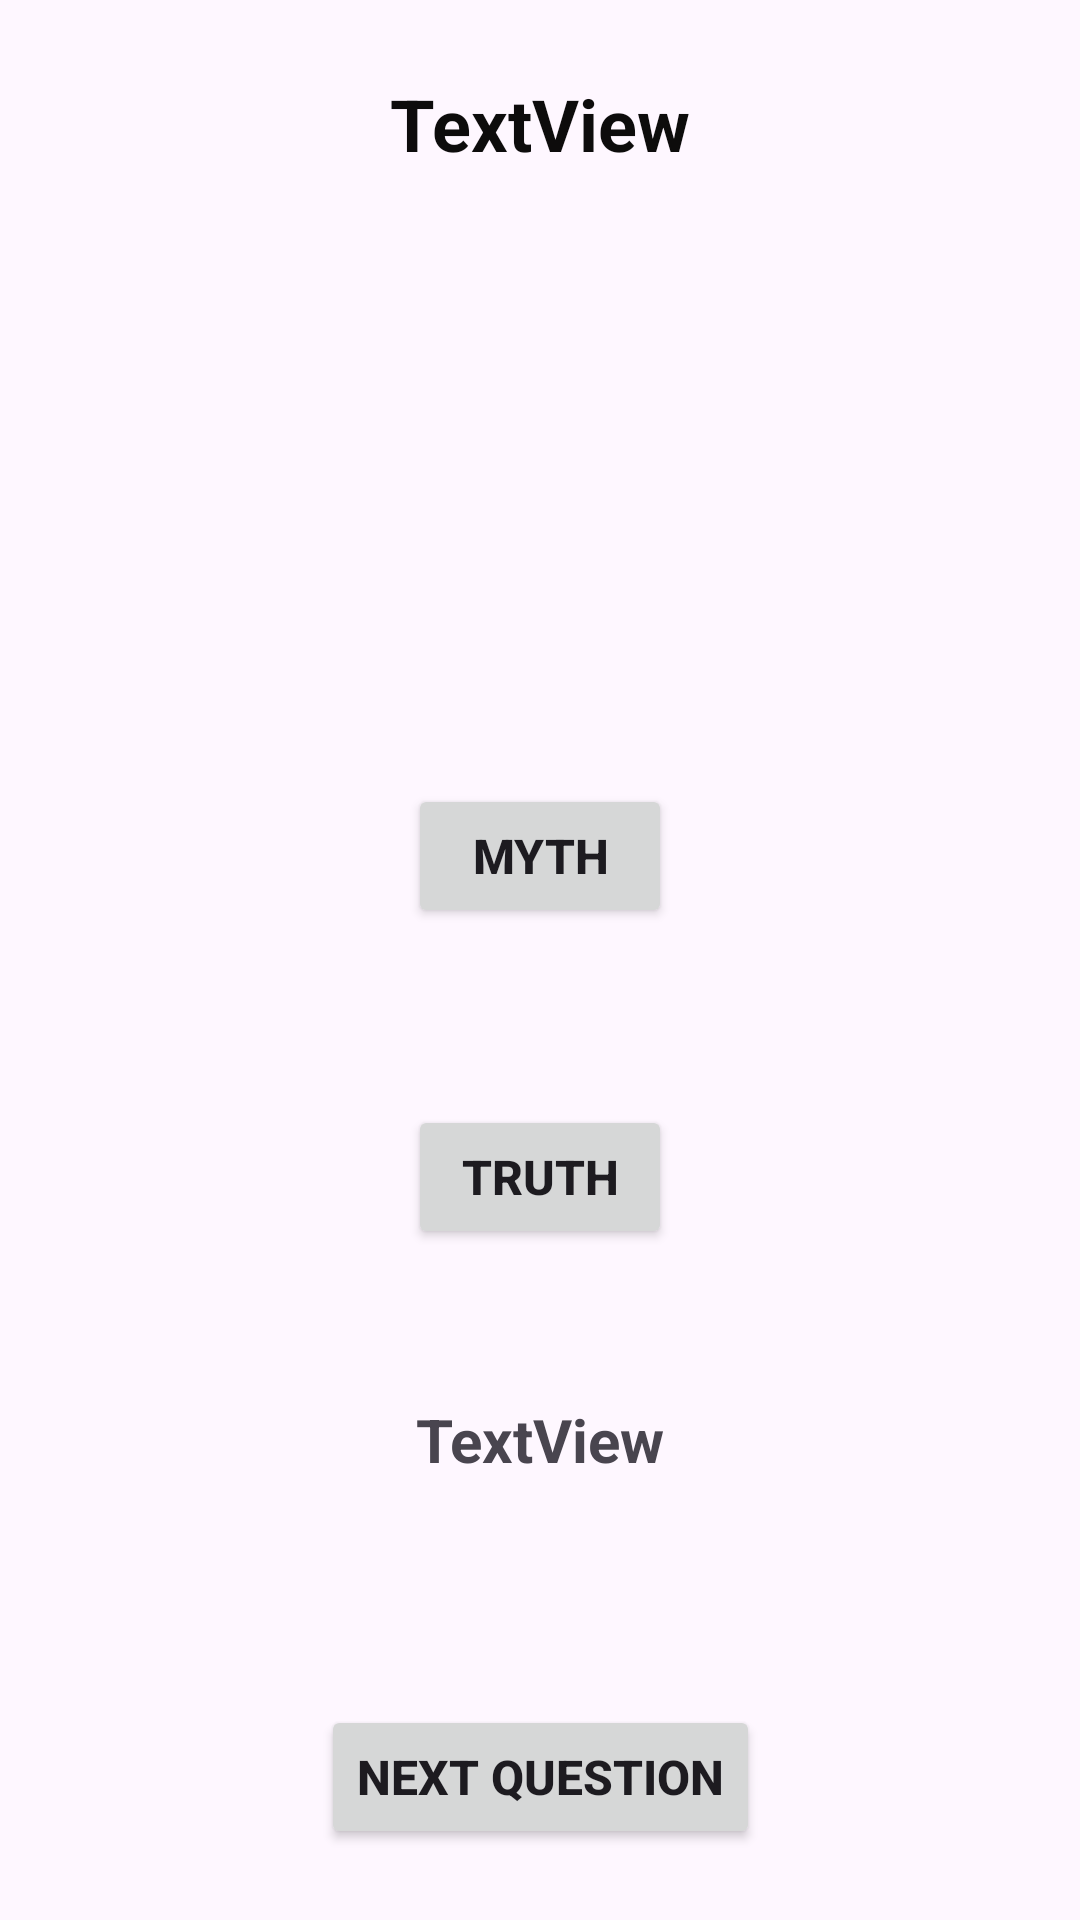

Write the Android layout XML for this screen, with the resource values it uses.
<!-- AndroidManifest.xml: application theme Theme.TruthOrMyth -->
<!-- res/layout/activity_quiz_screen.xml -->
<?xml version="1.0" encoding="utf-8"?>
<androidx.constraintlayout.widget.ConstraintLayout xmlns:android="http://schemas.android.com/apk/res/android"
    xmlns:app="http://schemas.android.com/apk/res-auto"
    xmlns:tools="http://schemas.android.com/tools"
    android:id="@+id/main"
    android:layout_width="match_parent"
    android:layout_height="match_parent"
    tools:context=".QuizScreen">

    <TextView
        android:id="@+id/tvQuestions"
        android:layout_width="wrap_content"
        android:layout_height="wrap_content"
        android:layout_marginStart="75dp"
        android:layout_marginTop="25dp"
        android:layout_marginEnd="75dp"
        android:text="TextView"
        android:textColor="#0D0C0C"
        android:textSize="24sp"
        android:textStyle="bold"
        app:layout_constraintEnd_toEndOf="parent"
        app:layout_constraintStart_toStartOf="parent"
        app:layout_constraintTop_toTopOf="parent" />

    <Button
        android:id="@+id/btnMyth"
        android:layout_width="wrap_content"
        android:layout_height="wrap_content"
        android:layout_marginStart="75dp"
        android:layout_marginTop="204dp"
        android:layout_marginEnd="75dp"
        android:text="Myth"
        android:textSize="16sp"
        android:textStyle="bold"
        app:layout_constraintEnd_toEndOf="parent"
        app:layout_constraintStart_toStartOf="parent"
        app:layout_constraintTop_toBottomOf="@+id/tvQuestions" />

    <Button
        android:id="@+id/btnTruth"
        android:layout_width="wrap_content"
        android:layout_height="wrap_content"
        android:layout_marginStart="75dp"
        android:layout_marginTop="59dp"
        android:layout_marginEnd="75dp"
        android:text="Truth"
        android:textSize="16sp"
        android:textStyle="bold"
        app:layout_constraintEnd_toEndOf="parent"
        app:layout_constraintStart_toStartOf="parent"
        app:layout_constraintTop_toBottomOf="@+id/btnMyth" />

    <TextView
        android:id="@+id/tvFeedback"
        android:layout_width="wrap_content"
        android:layout_height="wrap_content"
        android:layout_marginStart="75dp"
        android:layout_marginTop="50dp"
        android:layout_marginEnd="75dp"
        android:text="TextView"
        android:textSize="20sp"
        android:textStyle="bold"
        app:layout_constraintEnd_toEndOf="parent"
        app:layout_constraintStart_toStartOf="parent"
        app:layout_constraintTop_toBottomOf="@+id/btnTruth" />

    <Button
        android:id="@+id/btnNext"
        android:layout_width="wrap_content"
        android:layout_height="wrap_content"
        android:layout_marginStart="75dp"
        android:layout_marginTop="75dp"
        android:layout_marginEnd="75dp"
        android:text="Next Question"
        android:textSize="16sp"
        android:textStyle="bold"
        app:layout_constraintEnd_toEndOf="parent"
        app:layout_constraintStart_toStartOf="parent"
        app:layout_constraintTop_toBottomOf="@+id/tvFeedback" />
</androidx.constraintlayout.widget.ConstraintLayout>
<!-- resources referenced by this layout -->
<resources>
  <style name="Theme.TruthOrMyth" parent="Base.Theme.TruthOrMyth" />
  <style name="Base.Theme.TruthOrMyth" parent="Theme.Material3.DayNight.NoActionBar">
          
          
      </style>
</resources>
